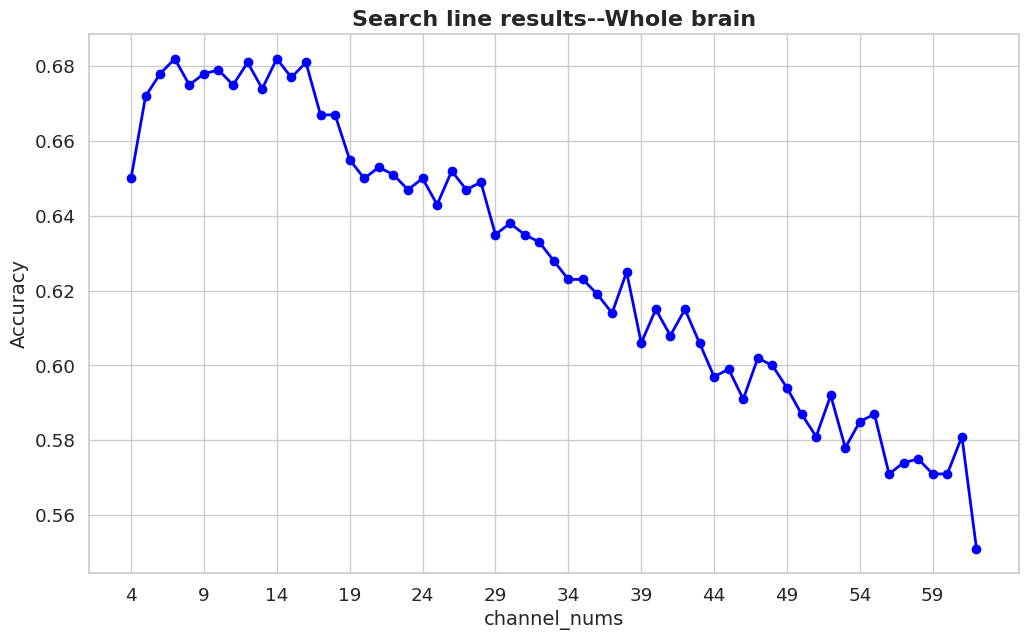

Write the Python code that produced this figure.
import matplotlib.pyplot as plt
import seaborn as sns

# Use seaborn settings for nicer plots
sns.set_style("whitegrid")
sns.set_context("notebook", font_scale=1.2)

A = [100, 55, 34, 37, 49, 8, 5, 14, 11, 46, 15, 3, 32, 41, 53, 2, 33, 45, 40, 28, 9, 21, 17, 48, 31, 61, 23, 0, 35, 4, 42, 54, 56, 43, 39, 60, 29, 10, 1, 13, 51, 59, 58, 50, 47, 6, 26, 20, 24, 18, 57, 16, 52, 36, 30, 22, 12, 7, 44]
B = [0.65, 0.672, 0.678, 0.682, 0.675, 0.678, 0.679, 0.675, 0.681, 0.674, 0.682, 0.677, 0.681, 0.667, 0.667, 0.655, 0.65, 0.653, 0.651, 0.647, 0.65, 0.643, 0.652, 0.647, 0.649, 0.635, 0.638, 0.635, 0.633, 0.628, 0.623, 0.623, 0.619, 0.614, 0.625, 0.606, 0.615, 0.608, 0.615, 0.606, 0.597, 0.599, 0.591, 0.602, 0.6, 0.594, 0.587, 0.581, 0.592, 0.578, 0.585, 0.587, 0.571, 0.574, 0.575, 0.571, 0.571, 0.581, 0.551]

# Create X and Y data points
data_points = [(i+4, a) for i, a in enumerate(A)]

# Split X and Y coordinates
x_values, y_values = zip(*data_points)

# Plot the transformed curve
plt.figure(figsize=(12, 7))
plt.plot(x_values, B, marker='o', linestyle='-', color='b', linewidth=2, markersize=6)
plt.xlabel('channel_nums', fontsize=14)
plt.ylabel('Accuracy', fontsize=14)
plt.title('Search line results--Whole brain', fontsize=16, fontweight='bold')

# Modify x-ticks to appear every 5 units
plt.xticks(range(min(x_values), max(x_values)+1, 5))

plt.show()
